Run: headless pygame with SDL's dummy video driver; simulated clock (each Clock.tick advances the game by its frame time, no real sleeping); random seed 0; keys injected as events and as key.get_pressed() state; no mouse input.
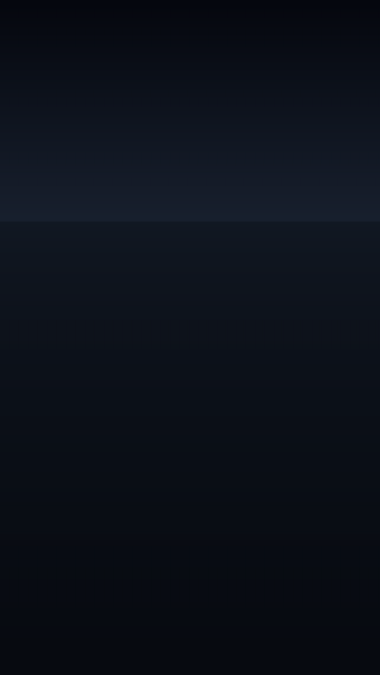
Frame 1 of 4 · flips 1–60 · no input
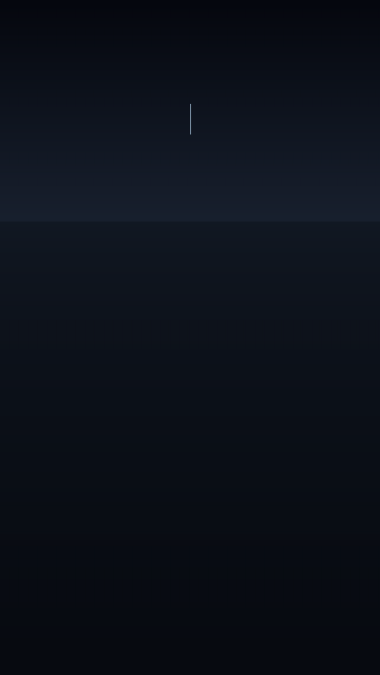
Frame 2 of 4 · flips 61–180 · tapped SPACE, RETURN · held RIGHT (→), D
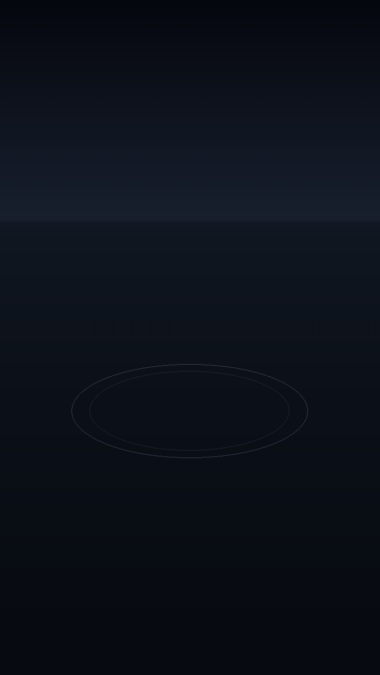
Frame 3 of 4 · flips 181–300 · held DOWN (↓), S
Frame 4 of 4 · flips 301–420 · held LEFT (←), A, UP (↑), W · screen same as frame 1, image omitted

The pygame program that drew these frames:

# -*- coding: utf-8 -*-
"""
pluie.py  --  Une goutte. Puis la pluie.

Il n'y a pas d'image dans ce programme. Il y a un lac, vu de biais,
et une seule idee : un point du lac se trouve a une distance Z,
et plus Z est grand, plus ce point est petit et proche de l'horizon.

    echelle = F / Z

Tout le reste en decoule. Un rond dans l'eau, c'est un cercle -- mais
vu de biais, un cercle est une ellipse, d'autant plus ecrasee qu'elle
est loin. Cet ecrasement vaut exactement H / Z. Une ligne de code.

C'est pour ca que les ronds du fond ressemblent a des traits, et ceux
du bord a des cercles. Personne ne l'a dessine : c'est la geometrie.

    python pluie.py

    ESPACE : recommencer     ECHAP : quitter
"""

import math
import random
import sys

import pygame

# ---------------------------------------------------------------- reglages

LARGEUR, HAUTEUR = 720, 1280
FPS = 60

HORIZON = 420          # la ligne ou le lac rencontre le ciel
F = 900.0              # la focale : plus c'est grand, plus on est serre
H = 6.0                # la hauteur de la camera au-dessus de l'eau
PROCHE, LOIN = 9.0, 78.0

CHUTE = 18.0           # vitesse de chute d'une goutte
POUSSE_RIDE = 2.6      # vitesse a laquelle un rond s'agrandit
VIE_RIDE = 2.8         # secondes avant qu'un rond ait disparu

PREMIERE = 1.2         # a quelle seconde tombe LA goutte
SILENCE = 4.5          # puis on ne respire plus, jusqu'a cette seconde
MONTEE = 13.0          # et l'averse met ce temps a s'installer
AVERSE = 340.0         # gouttes par seconde, au maximum

CIEL_HAUT = (7, 9, 16)
CIEL_BAS = (26, 34, 48)
EAU_LOIN = (20, 27, 38)
EAU_PRES = (9, 12, 18)
LUEUR = (168, 196, 220)


# ------------------------------------------------------- voir en perspective

def projeter(x, z, y=0.0):
    """Un point du monde (x de cote, z en profondeur, y en hauteur) -> l'ecran."""
    echelle = F / z
    return (LARGEUR / 2 + x * echelle, HORIZON + (H - y) * echelle, echelle)


# ----------------------------------------------------------------- la scene

class Goutte:
    __slots__ = ("x", "z", "y")

    def __init__(self, x, z, y):
        self.x, self.z, self.y = x, z, y


class Ride:
    __slots__ = ("x", "z", "age")

    def __init__(self, x, z):
        self.x, self.z, self.age = x, z, 0.0


def tirer_une_goutte():
    """Une goutte au hasard -- mais au hasard sur le lac, pas au hasard a l'ecran.

    Une bande lointaine du lac est immense et n'occupe que trois pixels ; une
    bande proche est minuscule et remplit le bas de l'image. Si on tirait la
    profondeur uniformement, toute la pluie tomberait sur nos pieds. Il faut
    donc tirer proportionnellement a la surface, ce qui donne ce sqrt.
    """
    z = math.sqrt(PROCHE ** 2 + random.random() * (LOIN ** 2 - PROCHE ** 2))
    bord = 0.575 * LARGEUR * z / F          # a cette distance, l'ecran va de -bord a +bord
    return Goutte(random.uniform(-bord, bord), z, random.uniform(18, 46))


def intensite(t):
    """Combien de gouttes par seconde a l'instant t."""
    if t < SILENCE:
        return 0.0
    return AVERSE * min((t - SILENCE) / MONTEE, 1.0) ** 2.2


def fond():
    surface = pygame.Surface((LARGEUR, HAUTEUR))
    for y in range(HORIZON):
        k = y / HORIZON
        surface.fill(tuple(int(CIEL_HAUT[i] + (CIEL_BAS[i] - CIEL_HAUT[i]) * k)
                           for i in range(3)), (0, y, LARGEUR, 1))
    for y in range(HORIZON, HAUTEUR):
        k = (y - HORIZON) / (HAUTEUR - HORIZON)
        surface.fill(tuple(int(EAU_LOIN[i] + (EAU_PRES[i] - EAU_LOIN[i]) * k ** 0.6)
                           for i in range(3)), (0, y, LARGEUR, 1))
    return surface


# ----------------------------------------------------------------- le dessin

def dessiner_rides(calque, rides):
    # Les plus lointaines d'abord : les proches passent par-dessus.
    for ride in sorted(rides, key=lambda r: -r.z):
        reste = 1.0 - ride.age / VIE_RIDE
        if reste <= 0.0:
            continue
        cx, cy, echelle = projeter(ride.x, ride.z)

        for rayon, part in ((ride.age * POUSSE_RIDE, 1.0),
                            ((ride.age - 0.22) * POUSSE_RIDE, 0.45)):
            if rayon <= 0.0:
                continue
            rx = rayon * echelle
            ry = rx * H / ride.z          # l'ecrasement du a la perspective
            if rx < 1.0 or ry < 0.4:
                continue
            alpha = int(225 * reste ** 2.5 * part)
            if alpha < 4:
                continue
            pygame.draw.ellipse(
                calque, (*LUEUR, alpha),
                pygame.Rect(cx - rx, cy - ry, 2 * rx, 2 * ry),
                1 if rx < 40 else 2,
            )


def dessiner_gouttes(calque, gouttes):
    for g in gouttes:
        x, y, echelle = projeter(g.x, g.z, g.y)
        if not (-40 < x < LARGEUR + 40):
            continue
        longueur = min(58.0, max(2.5, 0.95 * echelle))
        alpha = int(min(210, 42 + echelle * 2.2))
        pygame.draw.line(calque, (*LUEUR, alpha), (x, y), (x, y - longueur),
                         1 if echelle < 55 else 2)


# ------------------------------------------------------------------- le film

def ouvrir(titre):
    """Une fenetre 9:16 qui tient sur l'ecran.

    On dessine toujours dans 720 x 1280. Si l'ecran est plus petit -- un
    portable de 14 pouces annonce souvent 720 pixels de haut -- la fenetre
    l'est aussi, mais garde exactement la meme forme. Ce qu'on capture
    reste donc du 9:16. Lancer avec --plein force la taille d'origine.
    """
    pygame.init()
    pygame.display.set_caption(titre)
    haut = HAUTEUR
    if "--plein" not in sys.argv:
        haut = max(420, min(HAUTEUR, int(pygame.display.Info().current_h * 0.88)))
    return pygame.display.set_mode((max(2, round(haut * LARGEUR / HAUTEUR)), haut))


def main():
    fenetre = ouvrir("une goutte")
    toile = pygame.Surface((LARGEUR, HAUTEUR))
    horloge = pygame.time.Clock()

    decor = fond()
    calque = pygame.Surface((LARGEUR, HAUTEUR), pygame.SRCALPHA)

    etat = {"t": 0.0, "reste": 0.0, "premiere": False}
    gouttes, rides = [], []

    def recommencer():
        etat.update(t=0.0, reste=0.0, premiere=False)
        gouttes.clear()
        rides.clear()

    while True:
        for evt in pygame.event.get():
            if evt.type == pygame.QUIT:
                return
            if evt.type == pygame.KEYDOWN:
                if evt.key == pygame.K_ESCAPE:
                    return
                if evt.key == pygame.K_SPACE:
                    recommencer()

        dt = min(horloge.tick(FPS) / 1000.0, 1 / 20)
        etat["t"] += dt
        t = etat["t"]

        # LA goutte. Une seule, au milieu, bien visible.
        if not etat["premiere"] and t >= PREMIERE:
            etat["premiere"] = True
            gouttes.append(Goutte(0.0, 15.0, 22.0))

        # Puis l'averse, qui monte.
        etat["reste"] += intensite(t) * dt
        for _ in range(int(etat["reste"])):
            gouttes.append(tirer_une_goutte())
        etat["reste"] -= int(etat["reste"])

        # Les gouttes tombent ; celles qui touchent l'eau deviennent des ronds.
        encore = []
        for g in gouttes:
            g.y -= CHUTE * dt
            if g.y <= 0.0:
                rides.append(Ride(g.x, g.z))
            else:
                encore.append(g)
        gouttes = encore

        for r in rides:
            r.age += dt
        rides = [r for r in rides if r.age < VIE_RIDE]

        toile.blit(decor, (0, 0))
        calque.fill((0, 0, 0, 0))
        dessiner_rides(calque, rides)
        dessiner_gouttes(calque, gouttes)
        toile.blit(calque, (0, 0))
        pygame.transform.smoothscale(toile, fenetre.get_size(), fenetre)
        pygame.display.flip()


if __name__ == "__main__":
    sys.exit(main())
